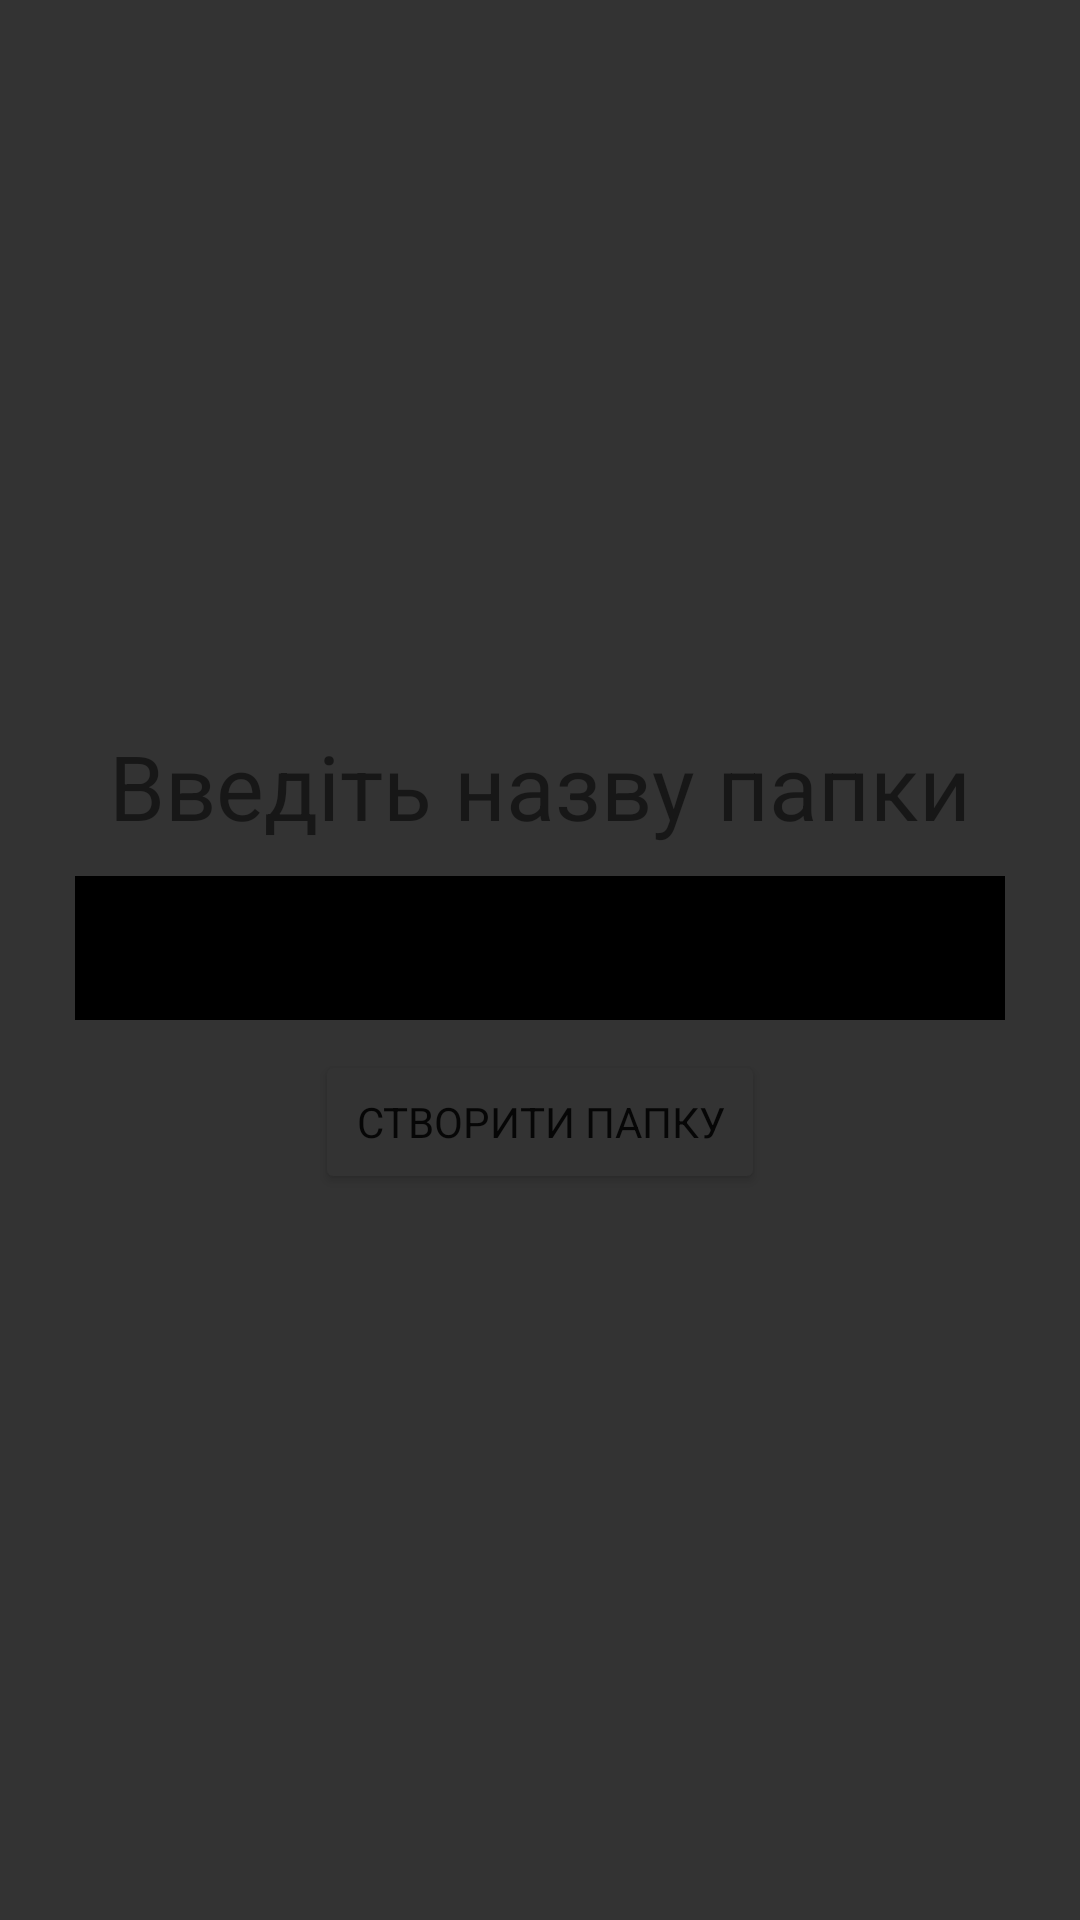

This screen was rendered from an Android layout file. Write that file and the resources it references.
<!-- AndroidManifest.xml: application theme Theme.TestLogin -->
<!-- res/layout/pop_create_folder_window.xml -->
<?xml version="1.0" encoding="utf-8"?>
<RelativeLayout xmlns:android="http://schemas.android.com/apk/res/android"
    android:layout_width="match_parent"
    android:layout_height="match_parent"
    android:orientation="vertical"
    android:background="@color/goodGray"
    android:gravity="center">

    <TextView
        android:id="@+id/input_folder_name"
        android:layout_width="wrap_content"
        android:layout_height="wrap_content"
        android:text="Введіть назву папки"
        android:textSize="30sp"
        android:layout_centerHorizontal="true"
        />

    <EditText
        android:id="@+id/new_folder_name"
        android:layout_width="match_parent"
        android:layout_height="48dp"
        android:layout_below="@id/input_folder_name"
        android:layout_marginLeft="25dp"
        android:layout_marginTop="10dp"
        android:layout_marginRight="25dp"
        android:autofillHints="searchable_folders_name"
        android:background="@color/black"
        android:ems="10"
        android:paddingStart="10dp"
        android:paddingEnd="10dp"
        android:textColor="@color/appleYellow"
        />

    <Button
        android:id="@+id/button_folder_add"
        android:layout_width="150dp"
        android:layout_height="wrap_content"
        android:layout_below="@id/new_folder_name"
        android:layout_centerHorizontal="true"
        android:layout_marginTop="10dp"
        android:backgroundTint="@color/goodGray"
        android:fontFamily="sans-serif"
        android:text="@string/create_folder" />

</RelativeLayout>
<!-- resources referenced by this layout -->
<resources>
  <color name="appleYellow">#e68600</color>
  <color name="black">#FF000000</color>
  <color name="goodGray">#333</color>
  <string name="create_folder">створити папку</string>
  <style name="Theme.TestLogin" parent="Theme.MaterialComponents.DayNight.NoActionBar">
          
          <item name="colorPrimary">@color/black</item>
          <item name="colorPrimaryVariant">@color/black</item>
          <item name="colorOnPrimary">@color/black</item>
          
          <item name="colorSecondary">@color/teal_200</item>
          <item name="colorSecondaryVariant">@color/teal_200</item>
          <item name="colorOnSecondary">@color/black</item>
          
          <item name="android:statusBarColor" tools:targetApi="l">?attr/colorPrimaryVariant</item>
          
      </style>
  <color name="teal_200">#FF03DAC5</color>
</resources>
